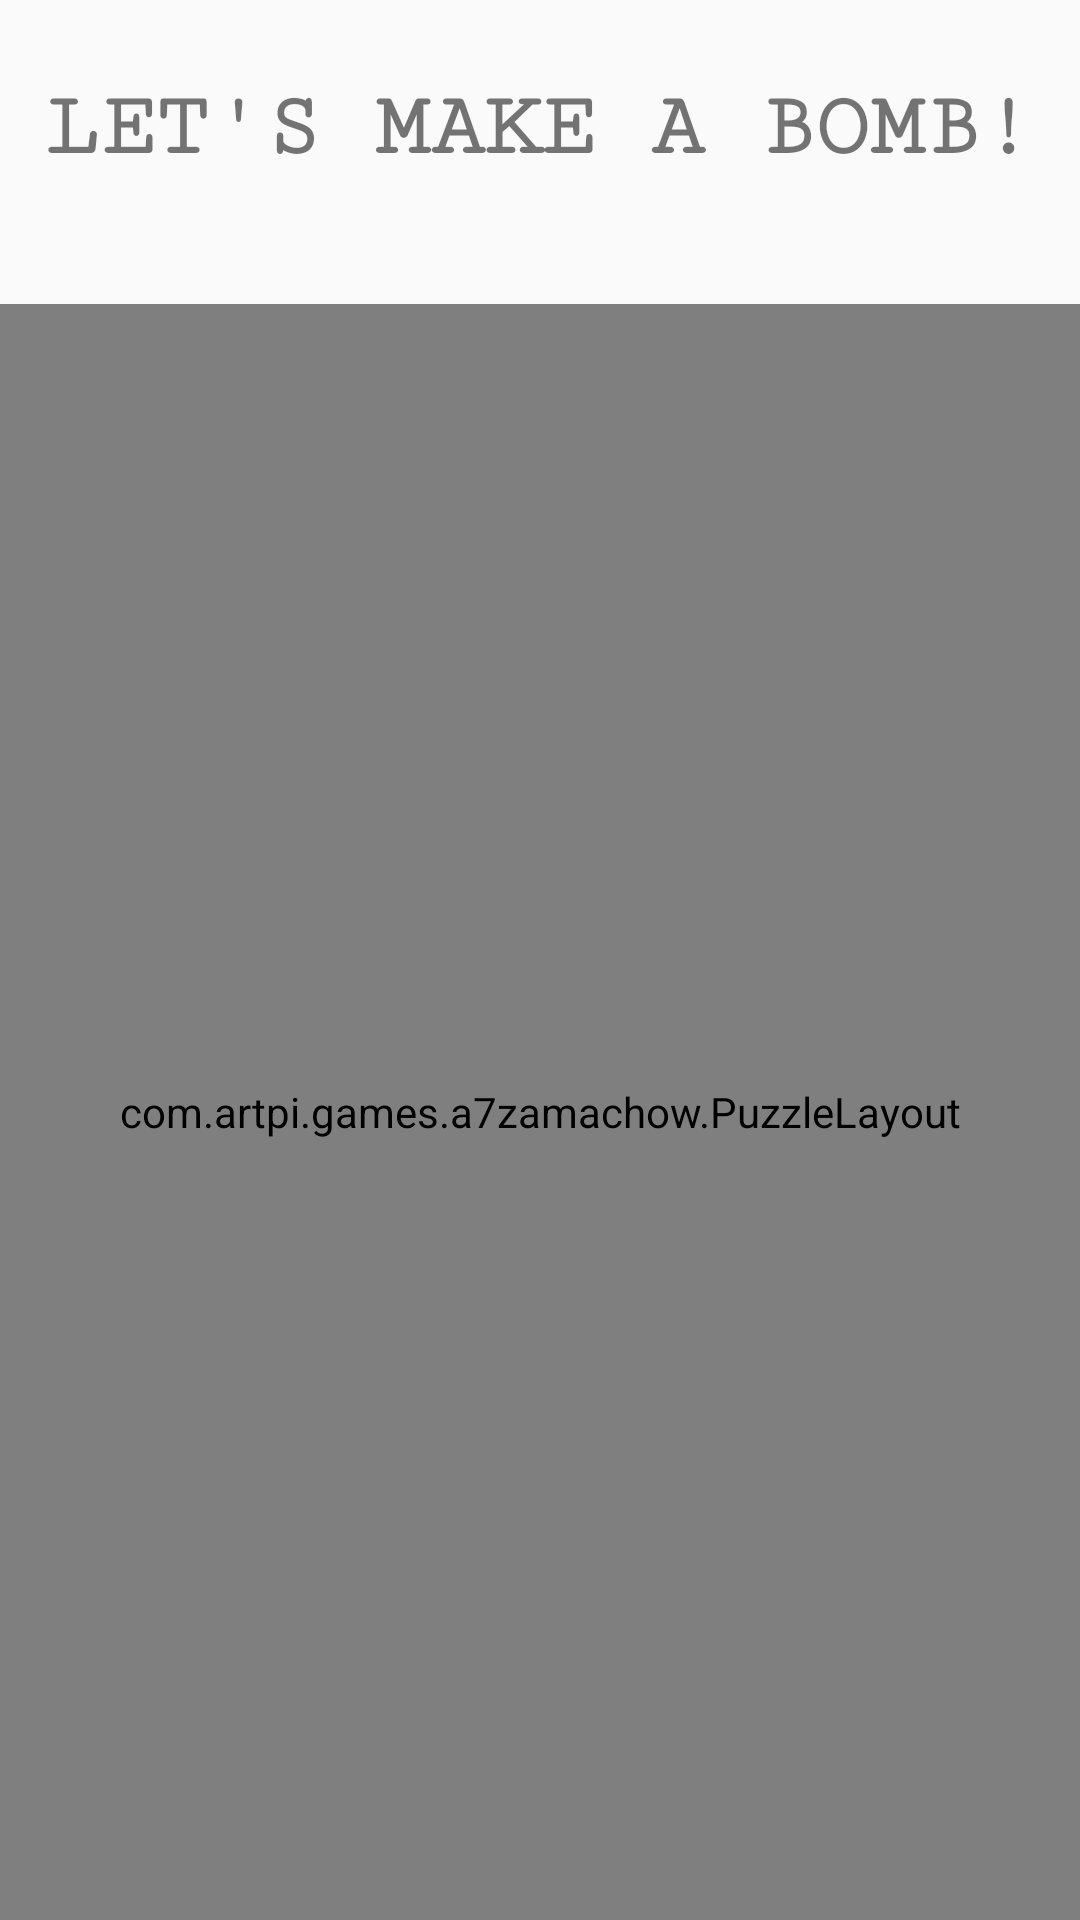

Write the Android layout XML for this screen, with the resource values it uses.
<!-- AndroidManifest.xml: application theme AppTheme -->
<!-- res/layout/activity_puzzle_game.xml -->
<RelativeLayout xmlns:android="http://schemas.android.com/apk/res/android"
    xmlns:tools="http://schemas.android.com/tools"
    android:layout_width="match_parent"
    android:layout_height="match_parent"
    android:paddingLeft="@dimen/activity_horizontal_margin"
    android:paddingRight="@dimen/activity_horizontal_margin"
    android:paddingTop="@dimen/activity_vertical_margin"
    android:paddingBottom="@dimen/activity_vertical_margin"
    tools:context=".PuzzleGame"
    android:layout_weight="1">

    <com.artpi.games.a7zamachow.PuzzleLayout
        android:layout_width="match_parent"
        android:layout_height="match_parent"
        android:padding="3dp"
        android:id="@+id/puzzleLayout"
        android:layout_weight="80"
        android:layout_marginTop="42dp"
        android:layout_below="@+id/textView"
        android:layout_alignParentLeft="true"
        android:layout_alignParentStart="true" />

    <TextView
        android:text="LET'S MAKE A BOMB!"
        android:layout_width="match_parent"
        android:id="@+id/textView"
        android:layout_height="wrap_content"
        android:textStyle="bold"
        android:elegantTextHeight="false"
        android:fontFamily="serif-monospace"
        android:textSize="30sp"
        android:layout_weight="20"
        android:layout_marginTop="26dp"
        android:layout_alignParentTop="true"
        android:layout_alignParentLeft="true"
        android:layout_alignParentStart="true"
        android:textAlignment="center" />

</RelativeLayout>
<!-- resources referenced by this layout -->
<resources>
  <style name="AppTheme" parent="Theme.AppCompat.Light.DarkActionBar">
          
          <item name="windowNoTitle">true</item>
          <item name="windowActionBar">false</item>
          <item name="android:windowFullscreen">true</item>
          <item name="android:windowContentOverlay">@null</item>
          <item name="colorPrimary">@color/colorPrimary</item>
          <item name="colorPrimaryDark">@color/colorPrimaryDark</item>
          <item name="colorAccent">@color/colorAccent</item>
      </style>
  <!-- not gathered from this repository: default colours our renderer supplied (Android Studio template values) -->
  <color name="colorPrimary">#FF6200EE</color>
  <color name="colorPrimaryDark">#FF3700B3</color>
  <color name="colorAccent">#FF03DAC5</color>
</resources>
